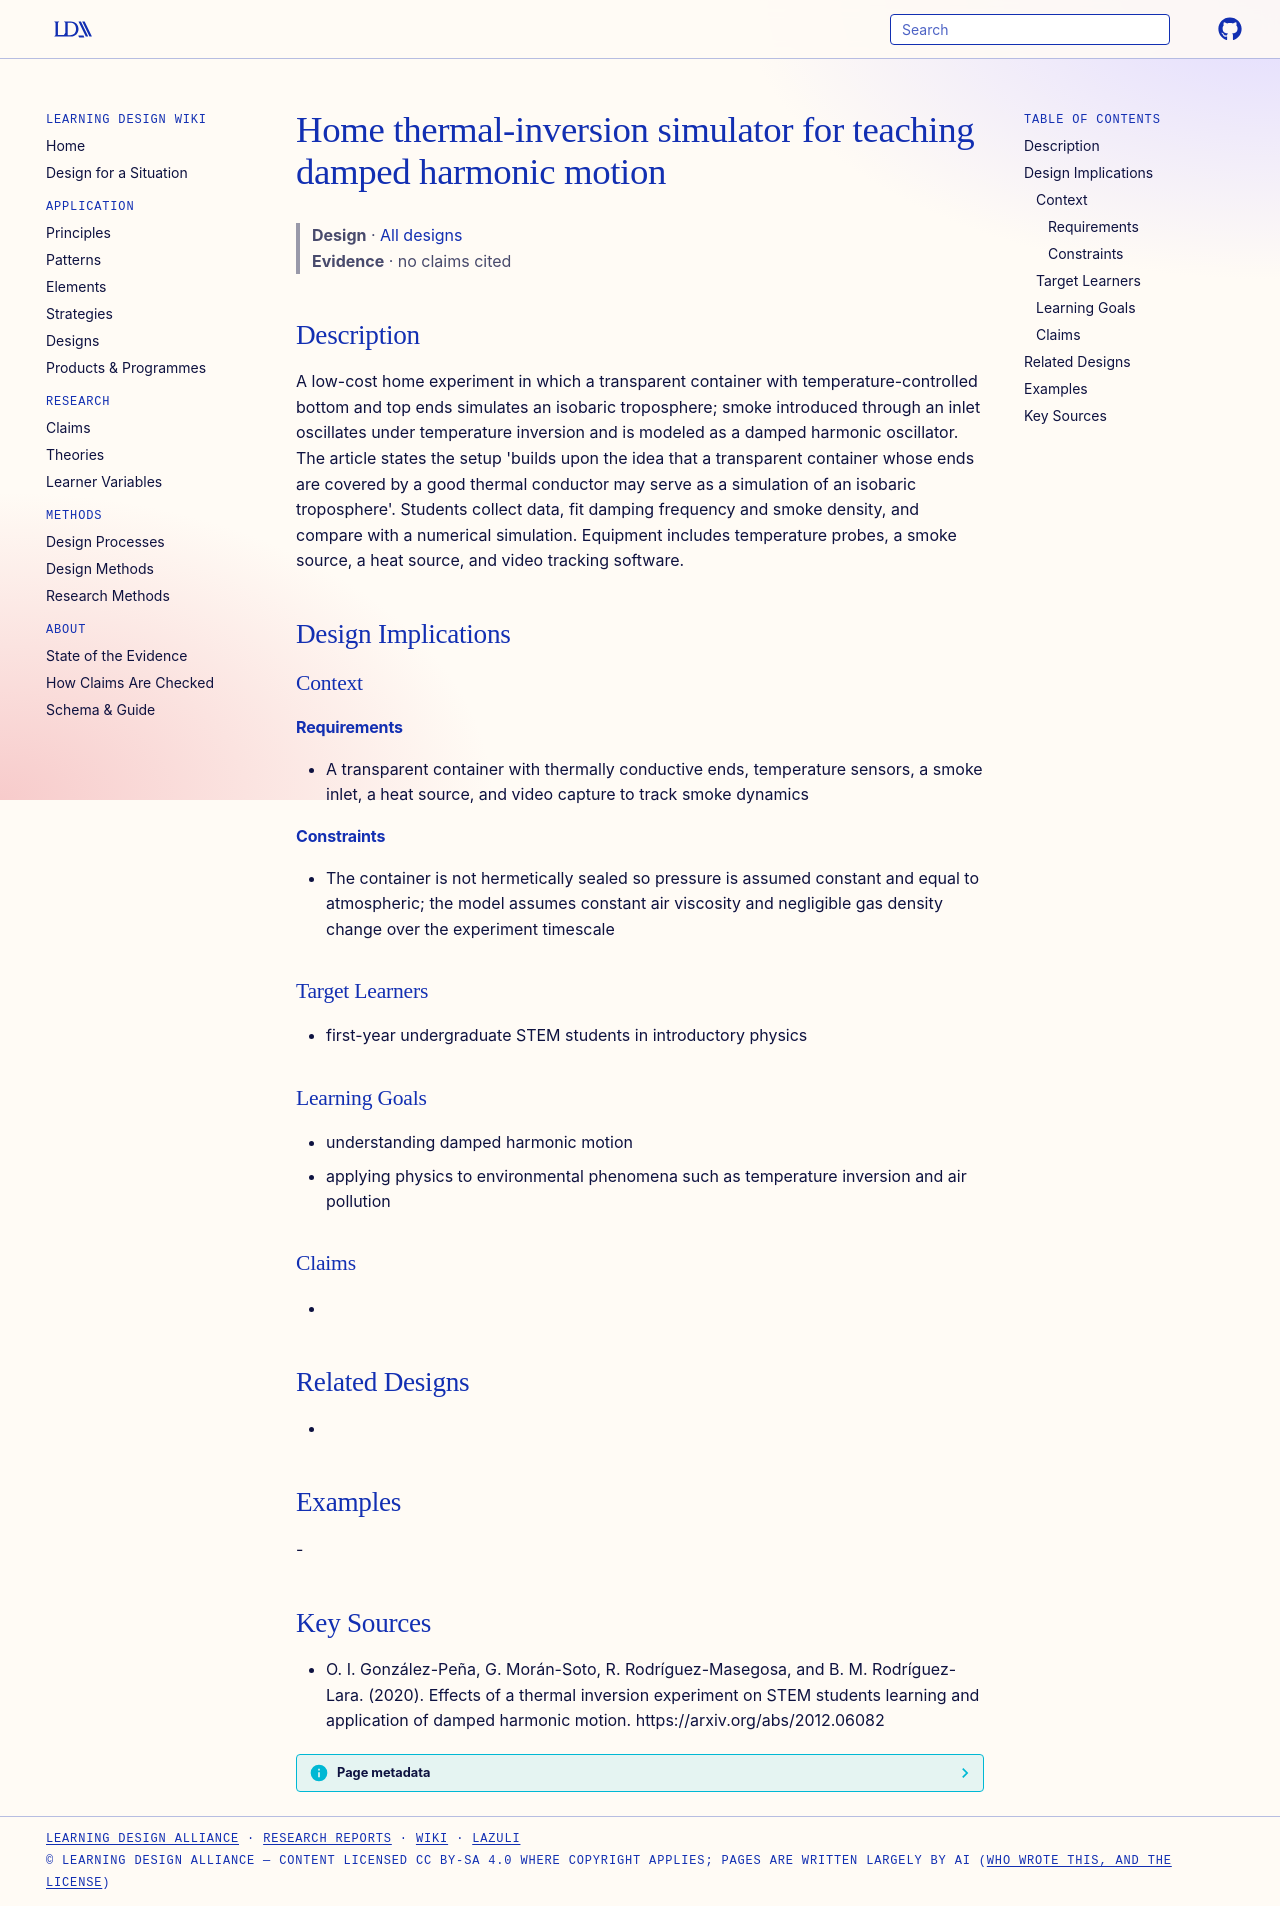

repository: Learning-Design-Alliance/learning-wiki · page: designs/thermal-inversion-home-experiment/index.html · generator: mkdocs

---
type: design
id: thermal-inversion-home-experiment
title: Home thermal-inversion simulator for teaching damped harmonic motion
description: A low-cost home experiment in which a transparent container with temperature-controlled bottom and top ends simulates an isobaric troposphere; smoke introduced through an inlet oscillates under temperature inversion a...
status: review
generated:
  by: "process:settle-candidates"
  at: 2026-11-19
sources:
  - id: o-i-gonzález-peña-2020
    resource: "https://arxiv.org/abs/2012.06082"
    title: "O. I. González-Peña, G. Morán-Soto, R. Rodríguez-Masegosa, and B. M. Rodríguez-Lara. (2020). Effects of a thermal inversion experiment on STEM students learning and application of damped harmonic motion. https://arxiv.org/abs/2012.06082"
    author: O. I. González-Peña, G. Morán-Soto, R. Rodríguez-Masegosa, and B. M. Rodríguez-Lara
---

# Home thermal-inversion simulator for teaching damped harmonic motion

> **Design** · [All designs](index.md)
> **Evidence** · no claims cited

## Description
A low-cost home experiment in which a transparent container with temperature-controlled bottom and top ends simulates an isobaric troposphere; smoke introduced through an inlet oscillates under temperature inversion and is modeled as a damped harmonic oscillator. The article states the setup 'builds upon the idea that a transparent container whose ends are covered by a good thermal conductor may serve as a simulation of an isobaric troposphere'. Students collect data, fit damping frequency and smoke density, and compare with a numerical simulation. Equipment includes temperature probes, a smoke source, a heat source, and video tracking software.

## Design Implications

### Context
#### Requirements
- A transparent container with thermally conductive ends, temperature sensors, a smoke inlet, a heat source, and video capture to track smoke dynamics
#### Constraints
- The container is not hermetically sealed so pressure is assumed constant and equal to atmospheric; the model assumes constant air viscosity and negligible gas density change over the experiment timescale

### Target Learners
- first-year undergraduate STEM students in introductory physics

### Learning Goals
- understanding damped harmonic motion
- applying physics to environmental phenomena such as temperature inversion and air pollution

### Claims
- 

## Related Designs
- 

## Examples
-

## Key Sources
- O. I. González-Peña, G. Morán-Soto, R. Rodríguez-Masegosa, and B. M. Rodríguez-Lara. (2020). Effects of a thermal inversion experiment on STEM students learning and application of damped harmonic motion. https://arxiv.org/abs/2012.06082
